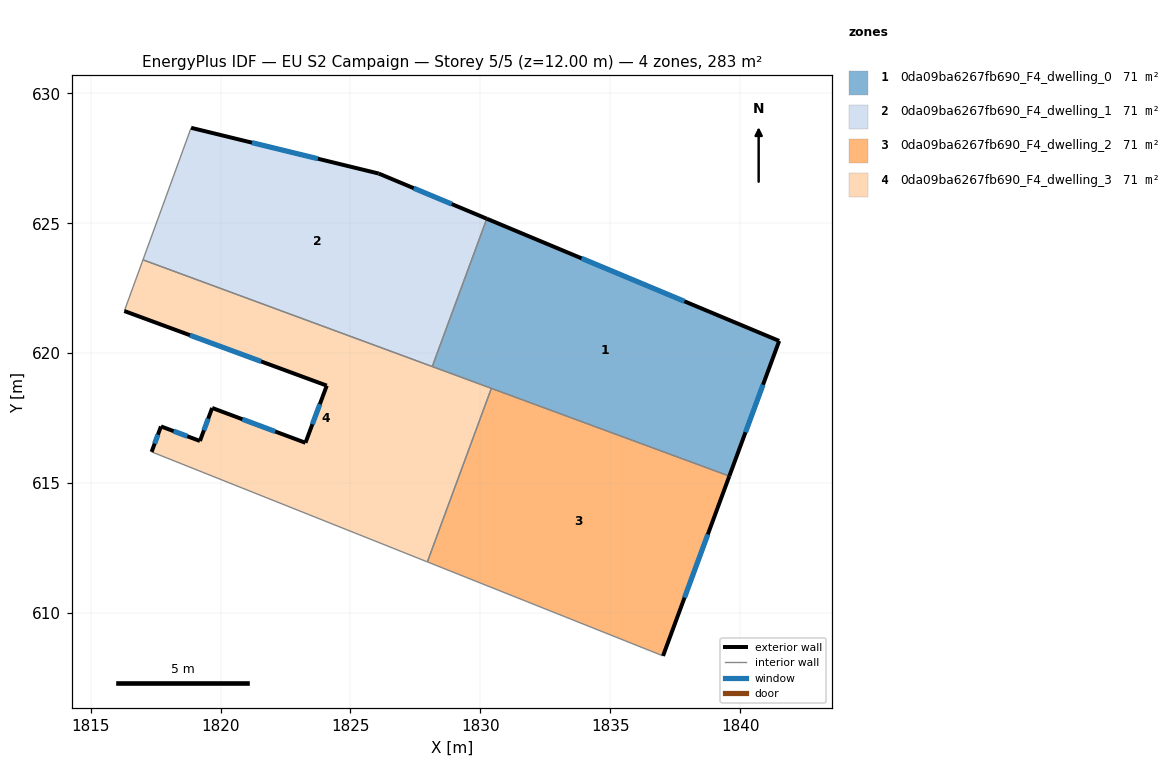
=== STOREY PLAN SPEC (per zone: floor XY polygon, exterior-wall plan segments, windows/doors) ===
zone 1: 0da09ba6267fb690_F4_dwelling_0  (70.7 m²)
  floor: (1841.50, 620.47) (1839.58, 615.27) (1828.15, 619.49) (1830.25, 625.17)
  exterior wall: (1841.50, 620.47) – (1830.25, 625.17)  [12.2 m]
    window: (1837.85, 622.00) – (1833.89, 623.65)  [4.5 m²]
  exterior wall: (1839.58, 615.27) – (1841.50, 620.47)  [5.5 m]
    window: (1840.20, 616.96) – (1840.87, 618.79)  [2.1 m²]
  interior walls: 3
zone 2: 0da09ba6267fb690_F4_dwelling_1  (70.7 m²)
  floor: (1830.25, 625.17) (1828.15, 619.49) (1817.02, 623.59) (1818.87, 628.67) (1826.09, 626.91)
  exterior wall: (1826.09, 626.91) – (1818.87, 628.67)  [7.4 m]
    window: (1823.75, 627.48) – (1821.21, 628.10)  [2.8 m²]
  exterior wall: (1830.25, 625.17) – (1826.09, 626.91)  [4.5 m]
    window: (1828.90, 625.74) – (1827.44, 626.35)  [1.7 m²]
  interior walls: 3
zone 3: 0da09ba6267fb690_F4_dwelling_2  (70.7 m²)
  floor: (1839.58, 615.27) (1837.03, 608.35) (1827.96, 611.97) (1830.42, 618.65)
  exterior wall: (1837.03, 608.35) – (1839.58, 615.27)  [7.4 m]
    window: (1837.85, 610.59) – (1838.75, 613.03)  [2.7 m²]
  interior walls: 3
zone 4: 0da09ba6267fb690_F4_dwelling_3  (70.7 m²)
  floor: (1830.42, 618.65) (1827.96, 611.97) (1817.35, 616.20) (1817.71, 617.18) (1819.21, 616.62) (1819.68, 617.89) (1823.27, 616.55) (1824.09, 618.75) (1816.30, 621.62) (1817.02, 623.59)
  exterior wall: (1824.09, 618.75) – (1823.27, 616.55)  [2.3 m]
    window: (1823.82, 618.04) – (1823.53, 617.27)  [0.9 m²]
  exterior wall: (1816.30, 621.62) – (1824.09, 618.75)  [8.3 m]
    window: (1818.82, 620.69) – (1821.56, 619.68)  [3.1 m²]
  exterior wall: (1817.71, 617.18) – (1817.35, 616.20)  [1.0 m]
    window: (1817.59, 616.86) – (1817.46, 616.52)  [0.4 m²]
  exterior wall: (1819.21, 616.62) – (1817.71, 617.18)  [1.6 m]
    window: (1818.72, 616.80) – (1818.19, 617.00)  [0.6 m²]
  exterior wall: (1819.68, 617.89) – (1819.21, 616.62)  [1.4 m]
    window: (1819.53, 617.48) – (1819.36, 617.03)  [0.5 m²]
  exterior wall: (1823.27, 616.55) – (1819.68, 617.89)  [3.8 m]
    window: (1822.10, 616.99) – (1820.84, 617.46)  [1.4 m²]
  interior walls: 5

=== DERIVED (storey summary) ===
Building: EU S2 Campaign
Storey: 5 of 5  (floor level z = 12.00 m)
Storey gross floor area: 282.9 m²
Zones on this storey: 4
  - 0da09ba6267fb690_F4_dwelling_0: floor 70.7 m²; exterior wall 17.7 m (53.2 m²); 2 window(s) 6.6 m²; WWR 12.4%
  - 0da09ba6267fb690_F4_dwelling_1: floor 70.7 m²; exterior wall 11.9 m (35.8 m²); 2 window(s) 4.4 m²; WWR 12.4%
  - 0da09ba6267fb690_F4_dwelling_2: floor 70.7 m²; exterior wall 7.4 m (22.1 m²); 1 window(s) 2.7 m²; WWR 12.4%
  - 0da09ba6267fb690_F4_dwelling_3: floor 70.7 m²; exterior wall 18.5 m (55.4 m²); 6 window(s) 6.9 m²; WWR 12.4%
Zone adjacency (shared interzone walls):
  - 0da09ba6267fb690_F4_dwelling_0 ↔ 0da09ba6267fb690_F4_dwelling_1
  - 0da09ba6267fb690_F4_dwelling_0 ↔ 0da09ba6267fb690_F4_dwelling_2
  - 0da09ba6267fb690_F4_dwelling_0 ↔ 0da09ba6267fb690_F4_dwelling_3
  - 0da09ba6267fb690_F4_dwelling_1 ↔ 0da09ba6267fb690_F4_dwelling_3
  - 0da09ba6267fb690_F4_dwelling_2 ↔ 0da09ba6267fb690_F4_dwelling_3